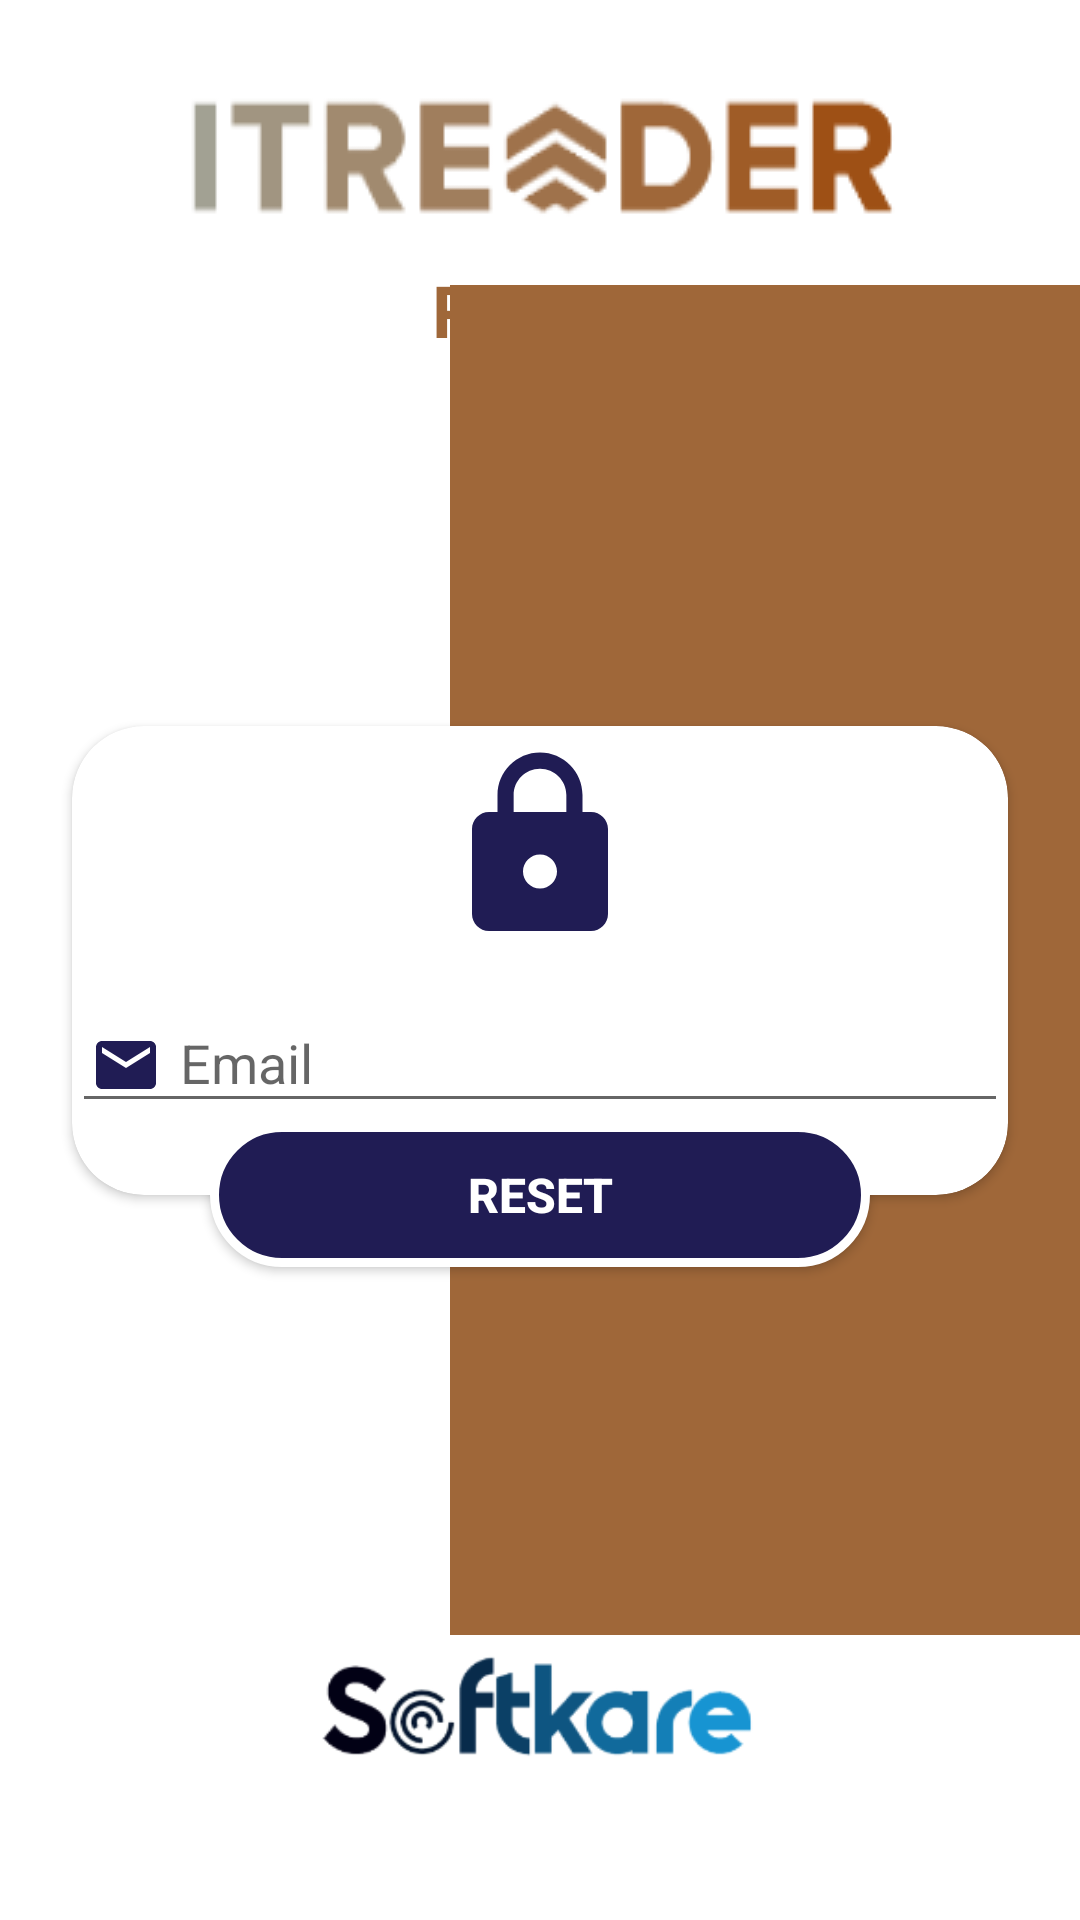

The Android layout XML behind this screen, and the referenced resources:
<!-- AndroidManifest.xml: application theme Theme.Itreader -->
<!-- res/layout/reset_activity.xml -->
<?xml version="1.0" encoding="utf-8"?>
<androidx.constraintlayout.widget.ConstraintLayout xmlns:android="http://schemas.android.com/apk/res/android"
    xmlns:app="http://schemas.android.com/apk/res-auto"
    xmlns:tools="http://schemas.android.com/tools"
    android:layout_width="match_parent"
    android:layout_height="match_parent"
    android:background="@color/white"
    android:backgroundTint="@color/white"
    tools:context=".ResetActivity">


    <ImageView
        android:id="@+id/imageView3"
        android:layout_width="wrap_content"
        android:layout_height="wrap_content"
        android:layout_marginTop="24dp"
        app:layout_constraintEnd_toEndOf="parent"
        app:layout_constraintStart_toStartOf="parent"
        app:layout_constraintTop_toTopOf="parent"
        app:srcCompat="@drawable/itreader" />

    <TextView
        android:id="@+id/textView2"
        android:layout_width="match_parent"
        android:layout_height="wrap_content"
        android:layout_marginTop="8dp"
        android:text="@string/reset"
        android:textAlignment="center"
        android:textAllCaps="true"
        android:textColor="@color/GREENBACK"
        android:textSize="24sp"
        android:textStyle="bold"
        app:layout_constraintEnd_toEndOf="parent"
        app:layout_constraintStart_toStartOf="parent"
        app:layout_constraintTop_toBottomOf="@+id/imageView3" />

    <View
        android:id="@+id/view"
        android:layout_width="210dp"
        android:layout_height="450dp"
        android:background="@color/GREENBACK"
        app:layout_constraintBottom_toBottomOf="parent"
        app:layout_constraintEnd_toEndOf="parent"
        app:layout_constraintTop_toTopOf="parent" />

    <androidx.cardview.widget.CardView
        android:id="@+id/cardView"
        android:layout_width="0dp"
        android:layout_height="wrap_content"
        android:layout_marginStart="24dp"
        android:layout_marginEnd="24dp"
        app:cardCornerRadius="24dp"
        app:layout_constraintBottom_toBottomOf="parent"
        app:layout_constraintEnd_toEndOf="parent"
        app:layout_constraintStart_toStartOf="parent"
        app:layout_constraintTop_toTopOf="parent">

        <LinearLayout
            android:layout_width="match_parent"
            android:layout_height="match_parent"
            android:orientation="vertical">

            <com.google.android.material.textfield.TextInputLayout
                android:layout_width="match_parent"
                android:layout_height="wrap_content"
                android:layout_marginTop="6dp">

                <ImageView
                    android:id="@+id/imageView2"
                    android:layout_width="match_parent"
                    android:layout_height="68dp"
                    android:layout_weight="50"
                    app:srcCompat="@drawable/ic_baseline_lock_24" />
            </com.google.android.material.textfield.TextInputLayout>

            <com.google.android.material.textfield.TextInputLayout
                android:layout_width="match_parent"
                android:layout_height="match_parent"
                android:layout_marginTop="6dp"
                android:layout_marginBottom="24dp">

                <com.google.android.material.textfield.TextInputEditText
                    android:id="@+id/email_reset"
                    android:layout_width="match_parent"
                    android:layout_height="wrap_content"
                    android:drawableStart="@drawable/ic_baseline_email_24"
                    android:drawablePadding="6dp"
                    android:hint="Email"
                    android:maxLength="50"
                    android:paddingStart="6dp"
                    android:paddingEnd="6dp" />
            </com.google.android.material.textfield.TextInputLayout>
        </LinearLayout>
    </androidx.cardview.widget.CardView>

    <Button
        android:id="@+id/button_reset"
        android:layout_width="220dp"
        android:layout_height="wrap_content"
        android:background="@drawable/btn_top"
        android:text="@string/reset"
        android:textColor="@color/white"
        android:textSize="16sp"
        android:textStyle="bold"
        app:layout_constraintBottom_toBottomOf="@+id/cardView"
        app:layout_constraintEnd_toEndOf="@+id/cardView"
        app:layout_constraintStart_toStartOf="@+id/cardView"
        app:layout_constraintTop_toBottomOf="@+id/cardView" />

    <ImageView
        android:id="@+id/imageView4"
        android:layout_width="225dp"
        android:layout_height="43dp"
        android:layout_marginBottom="48dp"
        app:layout_constraintBottom_toBottomOf="parent"
        app:layout_constraintEnd_toEndOf="parent"
        app:layout_constraintStart_toStartOf="parent"
        app:srcCompat="@drawable/softkare" />


</androidx.constraintlayout.widget.ConstraintLayout>
<!-- resources referenced by this layout -->
<resources>
  <color name="GREENBACK">#9F6739</color>
  <color name="white">#FFFFFFFF</color>
  <!-- drawable btn_top (drawable) -->
  <?xml version="1.0" encoding="utf-8"?>
  <shape xmlns:android="http://schemas.android.com/apk/res/android" android:shape="rectangle" >
      <stroke android:color="@color/white" android:width="3dp"/>
      <corners android:radius="24dp"/>
      <solid android:color="@color/BLUEBACK"/>
  
  
  </shape>
  <!-- drawable ic_baseline_email_24 (drawable) -->
  <vector android:height="24dp" android:tint="#201C54"
      android:viewportHeight="24" android:viewportWidth="24"
      android:width="24dp" xmlns:android="http://schemas.android.com/apk/res/android">
      <path android:fillColor="@android:color/white" android:pathData="M20,4L4,4c-1.1,0 -1.99,0.9 -1.99,2L2,18c0,1.1 0.9,2 2,2h16c1.1,0 2,-0.9 2,-2L22,6c0,-1.1 -0.9,-2 -2,-2zM20,8l-8,5 -8,-5L4,6l8,5 8,-5v2z"/>
  </vector>
  <!-- drawable ic_baseline_lock_24 (drawable) -->
  <vector android:height="24dp" android:tint="#201C54"
      android:viewportHeight="24" android:viewportWidth="24"
      android:width="24dp" xmlns:android="http://schemas.android.com/apk/res/android">
      <path android:fillColor="@android:color/white" android:pathData="M18,8h-1L17,6c0,-2.76 -2.24,-5 -5,-5S7,3.24 7,6v2L6,8c-1.1,0 -2,0.9 -2,2v10c0,1.1 0.9,2 2,2h12c1.1,0 2,-0.9 2,-2L20,10c0,-1.1 -0.9,-2 -2,-2zM12,17c-1.1,0 -2,-0.9 -2,-2s0.9,-2 2,-2 2,0.9 2,2 -0.9,2 -2,2zM15.1,8L8.9,8L8.9,6c0,-1.71 1.39,-3.1 3.1,-3.1 1.71,0 3.1,1.39 3.1,3.1v2z"/>
  </vector>
  <!-- drawable itreader: png bitmap (drawable, 5763 bytes) -->
  <!-- drawable softkare: png bitmap (drawable, 8821 bytes) -->
  <string name="reset">Reset</string>
  <style name="Theme.Itreader" parent="Theme.AppCompat.Light.NoActionBar">
      </style>
  <color name="BLUEBACK">#201C54</color>
</resources>
